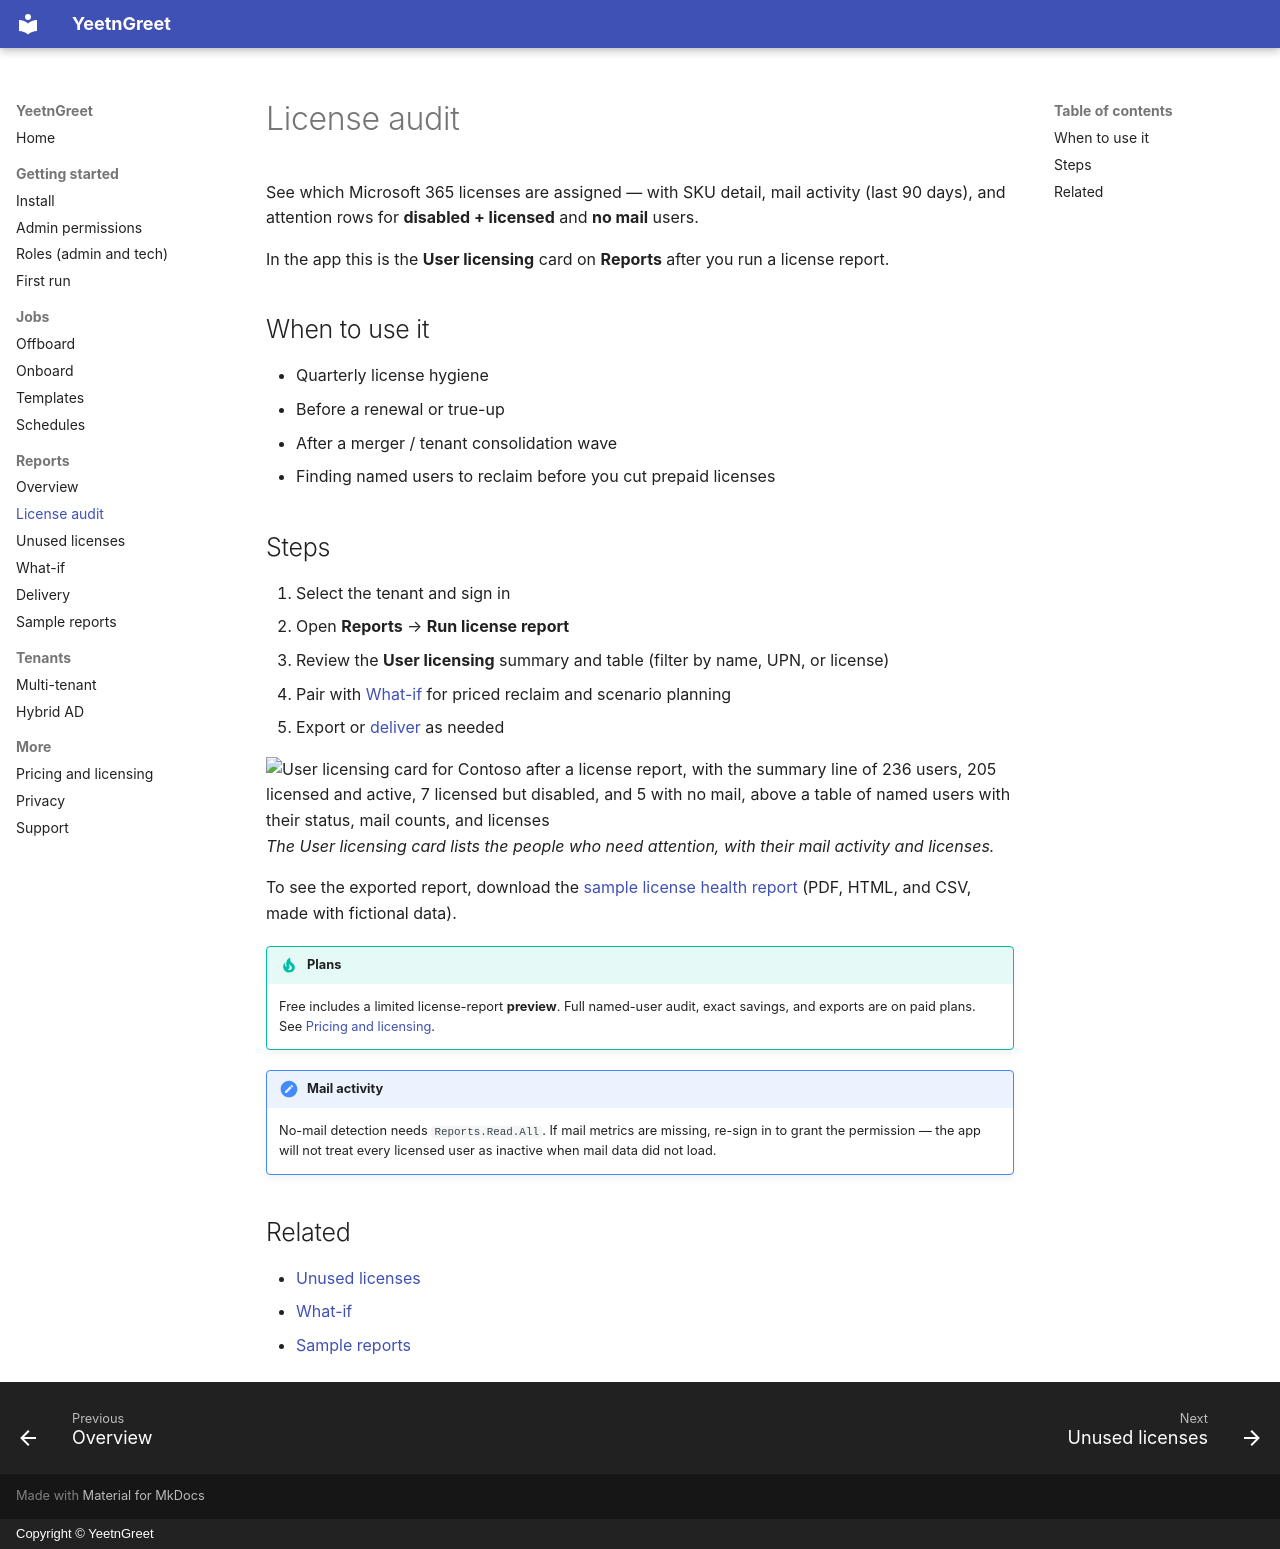

repository: darrenbell09/yeetngreet-site · page: reports/license-audit/index.html · generator: mkdocs · copyright: Copyright © YeetnGreet

---
description: 'License audit report: assigned Microsoft 365 licenses, mail activity,
  and attention rows for reclaim.'
---

# License audit

See which Microsoft 365 licenses are assigned — with SKU detail, mail activity (last 90 days), and attention rows for **disabled + licensed** and **no mail** users.

In the app this is the **User licensing** card on **Reports** after you run a license report.

## When to use it

- Quarterly license hygiene
- Before a renewal or true-up
- After a merger / tenant consolidation wave
- Finding named users to reclaim before you cut prepaid licenses

## Steps

1. Select the tenant and sign in
2. Open **Reports** → **Run license report**
3. Review the **User licensing** summary and table (filter by name, UPN, or license)
4. Pair with [What-if](what-if.md) for priced reclaim and scenario planning
5. Export or [deliver](delivery.md) as needed

![User licensing card for Contoso after a license report, with the summary line of 236 users, 205 licensed and active, 7 licensed but disabled, and 5 with no mail, above a table of named users with their status, mail counts, and licenses](../assets/images/reports-license-audit.png){ width="720" }
*The User licensing card lists the people who need attention, with their mail activity and licenses.*

To see the exported report, download the [sample license health report](samples.md#license-health-report) (PDF, HTML, and CSV, made with fictional data).

!!! tip "Plans"
    Free includes a limited license-report **preview**. Full named-user audit, exact savings, and exports are on paid plans. See [Pricing and licensing](../pricing-and-licensing.md).

!!! note "Mail activity"
    No-mail detection needs `Reports.Read.All`. If mail metrics are missing, re-sign in to grant the permission — the app will not treat every licensed user as inactive when mail data did not load.

## Related

- [Unused licenses](unused-licenses.md)
- [What-if](what-if.md)
- [Sample reports](samples.md)
